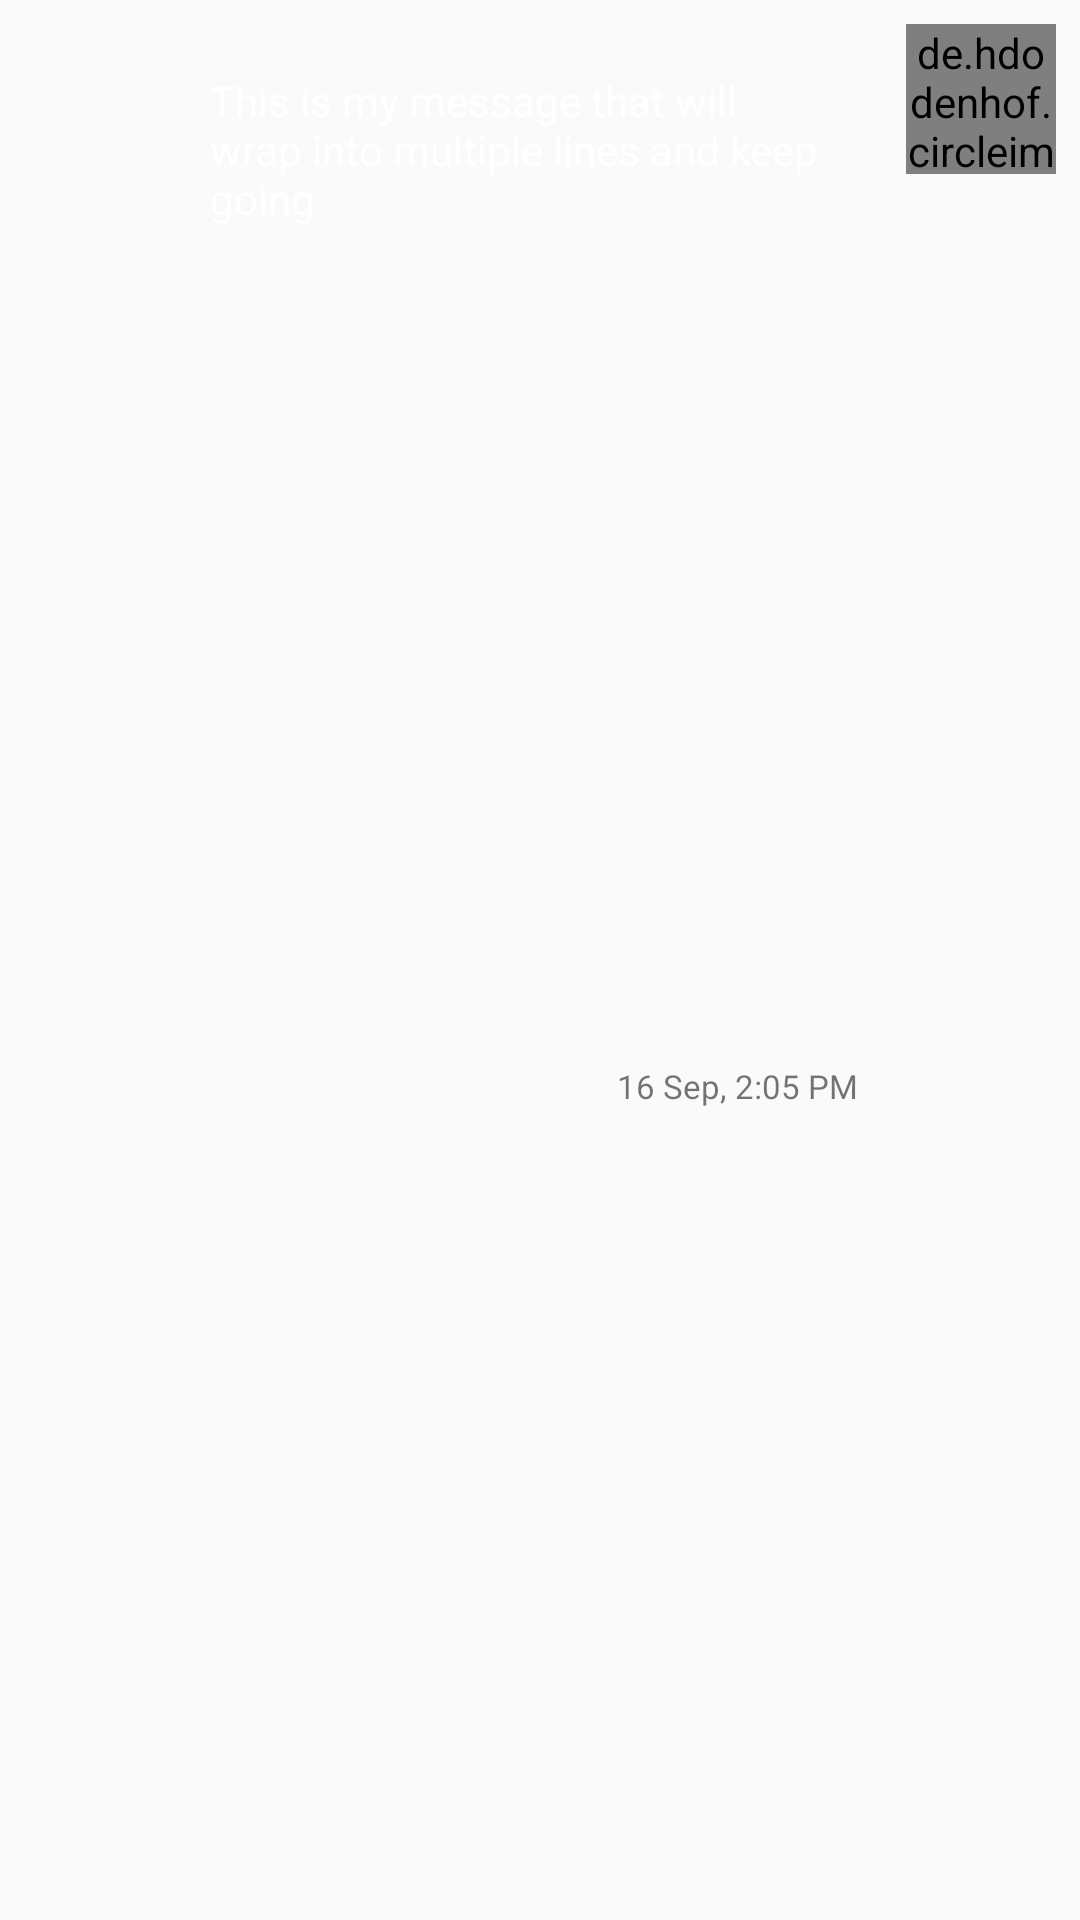

Layout XML and referenced resources for this Android screen:
<!-- AndroidManifest.xml: application theme AppTheme -->
<!-- res/layout/chat_to_row.xml -->
<?xml version="1.0" encoding="utf-8"?>
<androidx.constraintlayout.widget.ConstraintLayout
    xmlns:android="http://schemas.android.com/apk/res/android"
    xmlns:app="http://schemas.android.com/apk/res-auto"
    xmlns:tools="http://schemas.android.com/tools"
    android:layout_width="match_parent"
    android:layout_height="wrap_content"
    android:layout_marginBottom="12dp">

    <TextView
        android:id="@+id/textview_to_row"
        android:layout_width="wrap_content"
        android:layout_height="wrap_content"
        android:layout_marginEnd="8dp"
        android:layout_marginTop="8dp"
        android:background="@drawable/shape_bg_outgoing_bubble"
        android:maxWidth="240dp"
        android:paddingBottom="8dp"
        android:paddingEnd="20dp"
        android:paddingStart="16dp"
        android:paddingTop="8dp"
        android:text="This is my message that will wrap into multiple lines and keep going"
        android:textColor="@android:color/white"
        app:layout_constraintEnd_toStartOf="@+id/imageview_chat_to_row"
        app:layout_constraintTop_toTopOf="@+id/imageview_chat_to_row"/>

    <TextView
        android:id="@+id/to_msg_time"
        android:layout_width="wrap_content"
        android:layout_height="wrap_content"
        android:layout_marginEnd="8dp"
        android:text="16 Sep, 2:05 PM"
        android:textSize="11sp"
        app:layout_constraintBottom_toBottomOf="parent"
        app:layout_constraintEnd_toEndOf="@+id/textview_to_row"
        app:layout_constraintTop_toBottomOf="@+id/image_load_chat_to_row"/>

    <ImageView
        android:id="@+id/image_load_chat_to_row"
        android:layout_width="200dp"
        android:layout_height="200dp"
        android:visibility="gone"
        app:layout_constraintEnd_toEndOf="@+id/textview_to_row"
        app:layout_constraintTop_toBottomOf="@+id/textview_to_row" />

    <de.hdodenhof.circleimageview.CircleImageView
        android:id="@+id/imageview_chat_to_row"
        android:layout_width="50dp"
        android:layout_height="50dp"
        android:layout_marginEnd="8dp"
        android:layout_marginTop="8dp"
        android:src="@drawable/no_image2"
        app:civ_border_color="@android:color/black"
        app:layout_constraintEnd_toEndOf="parent"
        app:layout_constraintTop_toTopOf="parent"/>

</androidx.constraintlayout.widget.ConstraintLayout>
<!-- resources referenced by this layout -->
<resources>
  <style name="AppTheme" parent="Theme.AppCompat.Light.NoActionBar">
          
          <item name="colorPrimary">@color/colorPrimary</item>
          <item name="colorPrimaryDark">@color/colorPrimaryDark</item>
          <item name="colorAccent">@color/colorAccent</item>
      </style>
  <color name="colorPrimary">#05358e</color>
  <color name="colorPrimaryDark">#000051</color>
  <color name="colorAccent">#05356e</color>
</resources>
